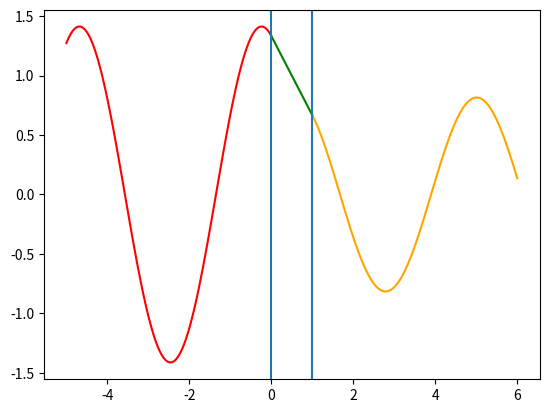

Generate this figure with matplotlib:

# Created by YHY
    
import math
import cmath
import numpy as np
import matplotlib.pyplot as plt

e = math.e
#---------------
# m 电子质量
# h 普朗克常数/2pi
# E  粒子能量
# U0  势垒高度
# A1  粒子的入射波能量
# a   势垒宽度
# x1,x2,x3    x1<0 0<x2<a a<x3
# ---------------- 

def cal(m,h,E,U0,A1,a,x1,x2,x3):

    k1 = (2*m*E/h**2)**(1/2)
    k2 = (2*m*(E-U0)/h**2)**(1/2)        
    # temp = cmath.sin(1000j)
    A2 = 2*1j*(k1**2-k2**2)*cmath.sin(k2*a)*A1/( (k1-k2)**2*e**(a*k2*1j)-(k1+k2)**2*e**(-a*k2*1j) )
    B1 = 2*k1*(k1+k2)*e**(-1j*k2*a)*A1/( (k1+k2)**2*e**(-a*k2*1j)-(k1-k2)**2*e**(a*k2*1j) )
    B2 = 2*k1*(k1-k2)*e**(1j*k2*a)*A1/( (k1-k2)**2*e**(a*k2*1j)-(k1+k2)**2*e**(-a*k2*1j) )
    C = 4*k1*k2*e**(-1j*k1*a)*A1/( (k1+k2)**2*e**(-1j*k2*a) - (k1-k2)**2*e**(1j*k2*a) )

    phi1 = A1*e**(1j*k1*x1) + A2*e**(-1j*k1*x1)
    phi2 = B1*e**(1j*k2*x2) + B2*e**(-1j*k2*x2)
    phi3 = C*e**(1j*k1*x3)
    
    T = abs(C)**2/abs(A1)**2   #透射率
    R = abs(A2)**2/abs(A1)**2  #反射率

    plt.plot(x1,phi1,'r',x2,phi2,'g',x3,phi3,'orange')
    # plt.scatter(x1,phi1)
    # plt.scatter(x2,phi2)
    # plt.scatter(x3,phi3)
    plt.axvline(0)
    plt.axvline(a)
    
    plt.show()
    
    return


step = 100

m = 9.1e-31
h = 1.05457266e-34
E = h**2/m
U0 = 1.00001*E
a = 1
A1 = 1
x1 = np.linspace(-5,0,step)
x2 = np.linspace(0,a,step)
x3 = np.linspace(a,6,step)
cal(m,h,E,U0,A1,a,x1,x2,x3)

